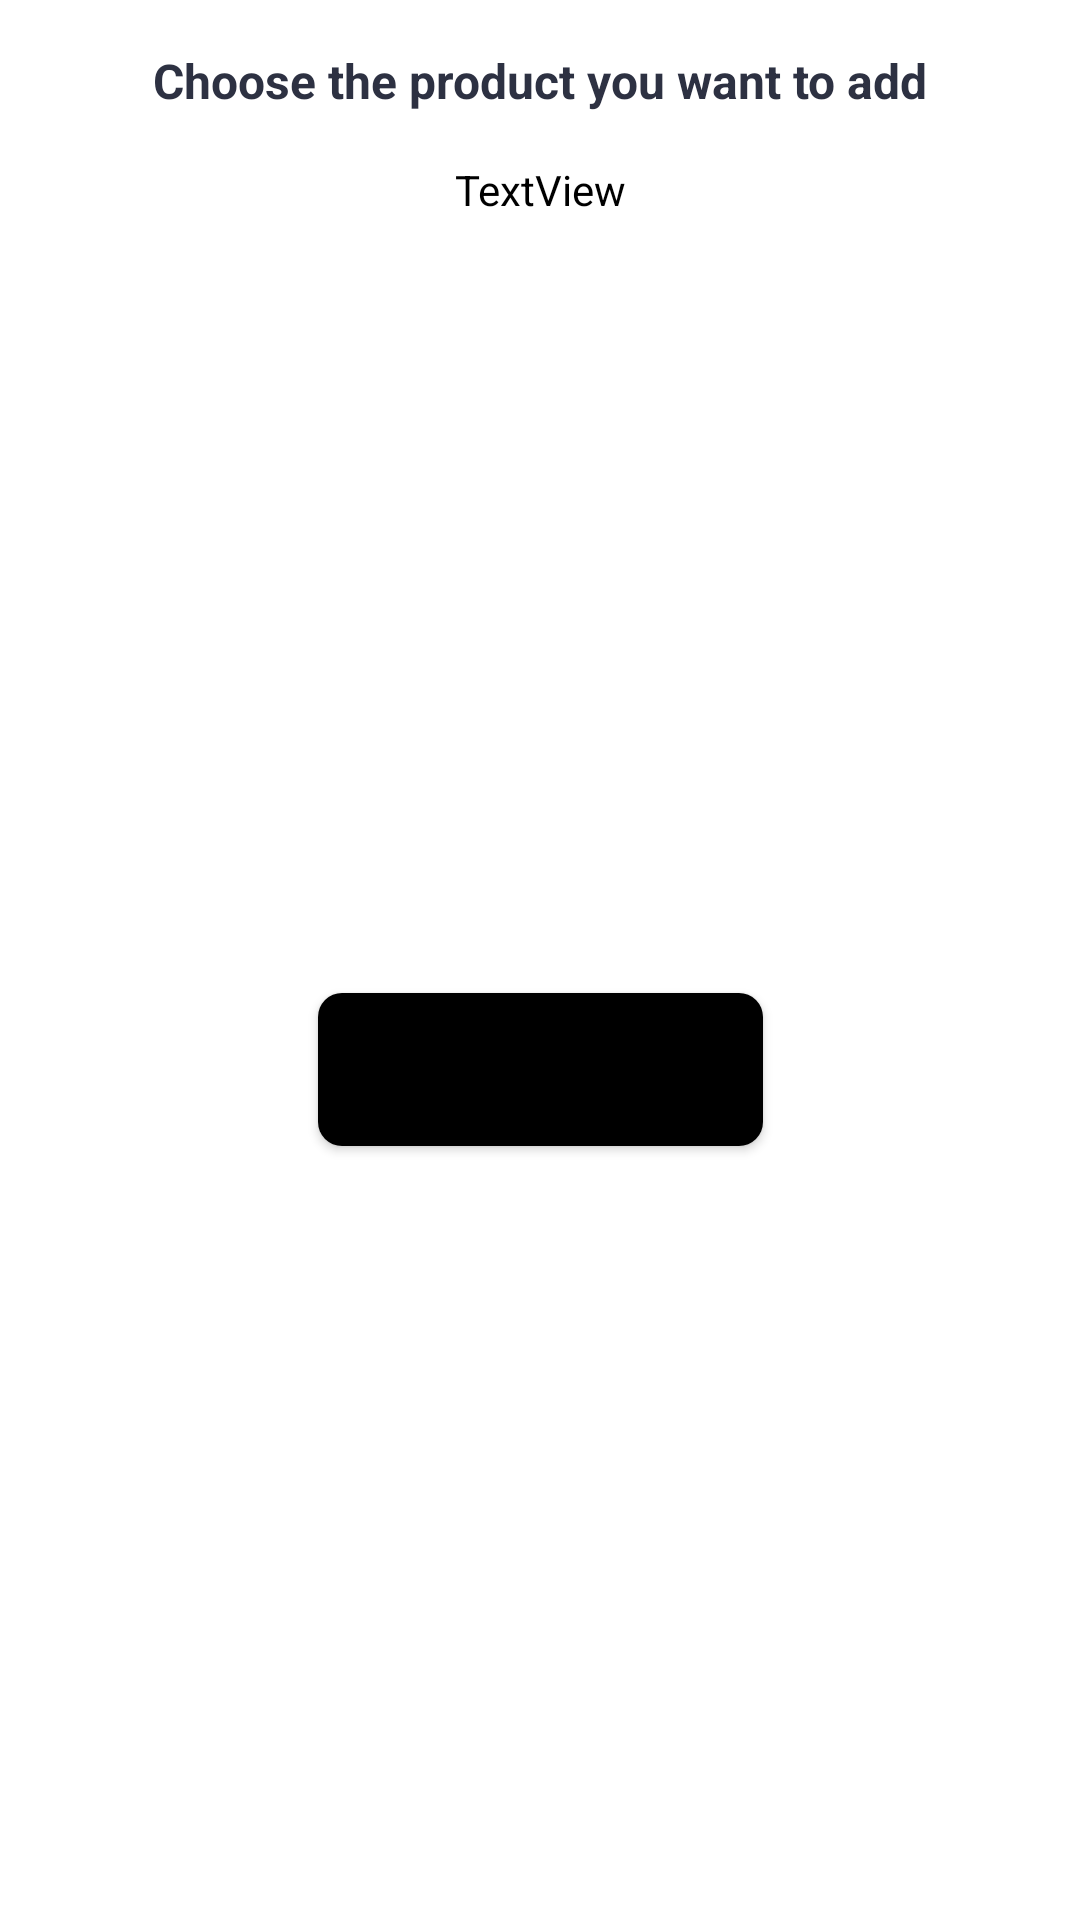

Reconstruct the res/layout file that produces this screen, plus the resources it refers to.
<!-- AndroidManifest.xml: application theme Theme.CourseApp -->
<!-- res/layout/product_selector.xml -->
<?xml version="1.0" encoding="utf-8"?>
<androidx.constraintlayout.widget.ConstraintLayout xmlns:android="http://schemas.android.com/apk/res/android"
    xmlns:app="http://schemas.android.com/apk/res-auto"
    xmlns:tools="http://schemas.android.com/tools"
    android:layout_width="match_parent"
    android:layout_height="wrap_content">

    <TextView
        android:id="@+id/courseTitle"
        android:layout_width="wrap_content"
        android:layout_height="wrap_content"
        android:layout_marginStart="16dp"
        android:layout_marginTop="16dp"
        android:layout_marginEnd="16dp"
        android:text="Choose the product you want to add"
        android:textColor="#2D3142"
        android:textSize="16sp"
        android:textStyle="bold"
        app:layout_constraintEnd_toEndOf="parent"
        app:layout_constraintStart_toStartOf="parent"
        app:layout_constraintTop_toTopOf="parent" />

    <TextView
        android:id="@+id/courseTitleDescription"
        android:layout_width="match_parent"
        android:layout_height="wrap_content"
        android:layout_marginStart="16dp"
        android:layout_marginTop="16dp"
        android:layout_marginEnd="16dp"
        android:gravity="center"
        android:text="TextView"
        android:textColor="@color/black"
        app:layout_constraintEnd_toEndOf="parent"
        app:layout_constraintStart_toStartOf="parent"
        app:layout_constraintTop_toBottomOf="@+id/courseTitle" />

    <Button
        android:id="@+id/btn_add_course_to_cart"
        android:layout_width="wrap_content"
        android:layout_height="wrap_content"
        android:layout_marginTop="16dp"
        android:layout_marginBottom="16dp"
        android:background="@drawable/btn_background"
        android:text="Add to register"
        app:layout_constraintBottom_toBottomOf="parent"
        app:layout_constraintEnd_toEndOf="parent"
        app:layout_constraintStart_toStartOf="parent"
        app:layout_constraintTop_toBottomOf="@+id/courseTitleDescription" />
</androidx.constraintlayout.widget.ConstraintLayout>
<!-- resources referenced by this layout -->
<resources>
  <color name="black">#FF000000</color>
  <!-- drawable btn_background (drawable) -->
  <?xml version="1.0" encoding="utf-8"?>
  <shape  android:shape="rectangle"  xmlns:android="http://schemas.android.com/apk/res/android">
  
      <solid android:color="#000"  />
      <padding
          android:top="16dp"
          android:bottom="16dp"
          android:left="16dp"
          android:right="16dp"/>
      <corners android:radius="8dp" />
  </shape>
  <style name="Theme.CourseApp" parent="Theme.MaterialComponents.Light.NoActionBar">
          
          <item name="colorPrimary">#050505</item>
          <item name="colorPrimaryVariant">@color/primary_dark</item>
          <item name="colorOnPrimary">@color/white</item>
          
          <item name="colorSecondary">@color/secondary</item>
          <item name="colorSecondaryVariant">@color/secondary</item>
          <item name="colorOnSecondary">@color/black</item>
          
          <item name="android:statusBarColor" tools:targetApi="l">?attr/colorPrimaryVariant</item>
          
      </style>
  <color name="primary_dark">#1C2321</color>
  <color name="white">#FFFFFFFF</color>
  <color name="secondary">#7D98A1</color>
</resources>
